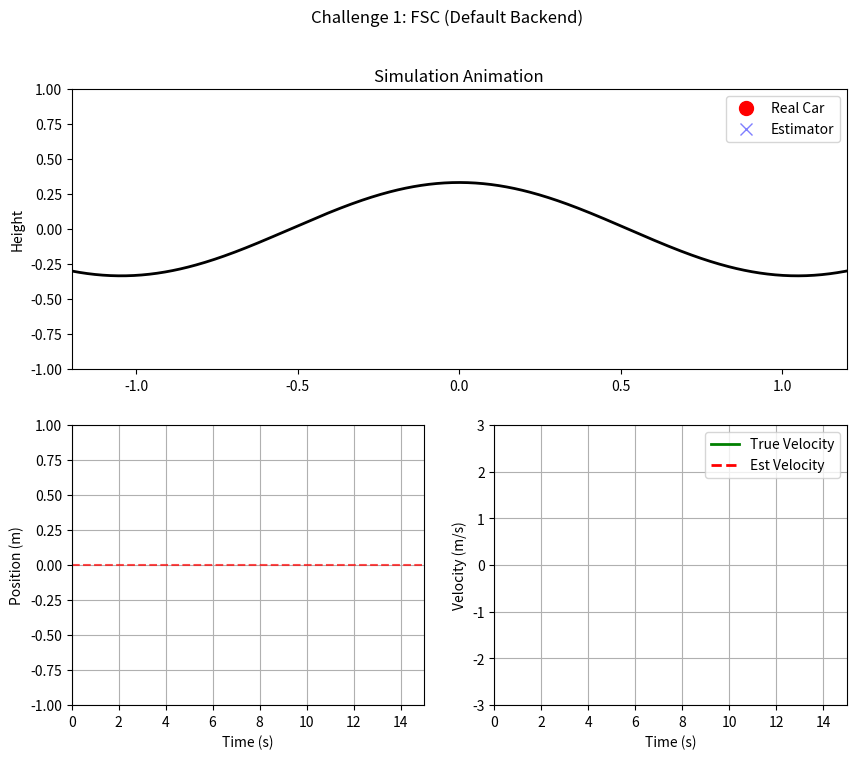

Write the Python code that produced this figure.
# Full-State Compensator

import numpy as np
from scipy.integrate import solve_ivp
from scipy.signal import place_poles
import matplotlib.pyplot as plt
import matplotlib.animation as animation

# Parameter sistem
g = 9.81    # Konstanta gravitasi (m/s^2)
m = 1.0     # Massa mobil (kg)
k = 3.0     # Faktor skala untuk kelengkungan lereng

# Geser profil gunung agar puncaknya berada di tengah
peak_shift = np.pi / (2 * k)  # Geseran horizontal untuk menyelaraskan puncak di x = 0

# Parameter gangguan (disturbance)
# disturbance_force = 5.0     # Besarnya gangguan
# disturbance_interval = 0.5  # Interval waktu untuk gangguan

# Ambang batas restart
# frame_restart_threshold = 1.2  # Restart simulasi jika mobil keluar dari jangkauan ini

# Linearized Model Matrices (A, B, C)
# A = [[0, 1], [g*k, 0]]
A = np.array([[0, 1], 
              [g * k, 0]])
B = np.array([[0], 
              [1/m]])
C = np.array([[1, 0]]) # Diasumsikan hanya mengukur posisi (x)

### Pole Placement ###
# Poles Controller: Harus negatif agar stabil.
# Poles Observer: Harus lebih negatif (lebih cepat) dari Controller.

poles_controller = [-6, -7]       # Desain respon sistem
poles_observer   = [-30, -31]     # Desain kecepatan estimasi

# Hitung Gain K (Controller) 
# place_poles menghitung K untuk (A - BK)
res_k = place_poles(A, B, poles_controller)
K = res_k.gain_matrix
print(f"Controller Gain K: {K}")

# Hitung Gain L (Observer) 
# Kita gunakan transpose karena place_poles menyelesaikan A - BK, sedangkan observer A - LC
res_l = place_poles(A.T, C.T, poles_observer)
L = res_l.gain_matrix.T
print(f"Observer Gain L: {L}")

### Implementasi Compensator ###

# Variabel Global untuk menyimpan state estimasi (x_hat, v_hat)
# Inisialisasi estimasi di 0
observer_state = np.array([0.0, 0.0]) 
last_t = 0

# Placeholder untuk sistem kendali yang didefinisikan pengguna
def control_system(t, y_measurement):
    # Target (Puncak gunung & Diam)
    desired_state = np.array([0.0, 0.0]) 
    
    # Hitung Error (State Estimasi - Target)
    error = observer_state - desired_state
    
    # u = -K * error
    u = -np.dot(K, error)

    return u[0]

# Dinamika state-space Mountain Car
def mountain_car_dynamics(t, state):
    """
    Menghitung dinamika mountain car dengan gangguan periodik dan sistem kendali yang didefinisikan pengguna.
    Parameter:
    - t: Waktu saat ini (detik).
    - state: [x, v] di mana x adalah posisi dan v adalah kecepatan.
    Kembalian:
    - [v, a]: Turunan posisi dan kecepatan.
    """
    x, v = state
    F = control_system(t, x)  # Dapatkan gaya kendali dari sistem yang didefinisikan pengguna
    a = -g * np.cos(k * (x + peak_shift)) + F / m  # Percepatan dengan kendali

    # Tambahkan gangguan setiap disturbance_interval detik
    # if int(t) % disturbance_interval == 0 and int(t * 100) % 100 == 0:
    #     a += disturbance_force / m  # Tambahkan gaya gangguan

    return [v, a]

# Fungsi untuk mereset simulasi jika mobil bergerak keluar frame
# def reset_simulation():
#     global current_state, solution_time, solution_states
#     current_state = initial_state.copy()
#     solution_time = [0]
#     solution_states = [current_state]
# Tidak diperlukan karena mobil tidak akan bergerak keluar frame (Kendali sudah diterapkan)

# Kondisi awal
initial_state = [np.random.uniform(-0.5, 0.5), 0.0] # Mulai acak
current_state = initial_state.copy()
observer_state = np.array([0.0, 0.0]) # Reset observer
last_t = 0
solution_time = [0]
solution_states = [current_state]
solution_estimated = [observer_state.copy()]

# Fungsi solver untuk memperbarui state
def update_solution():
    global current_state, solution_time, solution_states, last_t, observer_state
    
    t_curr = solution_time[-1]
    
    # --- Update Observer ---
    # Ambil data yang dibutuhkan
    y_measurement = current_state[0]                # Posisi asli (y)
    u_val = control_system(t_curr, y_measurement)   # Gaya yang diberikan (u)
    
    # Rumus Observer: d_x_hat = A*x_hat + B*u + L(y - C*x_hat)
    
    # Hitung komponen rumus
    y_hat = np.dot(C, observer_state)         # C * x_hat
    error = y_measurement - y_hat             # (y - y_hat)
    
    term1 = np.dot(A, observer_state)         # A * x_hat
    term2 = np.dot(B, [u_val]).flatten()      # B * u
    term3 = np.dot(L, error).flatten()        # L * error
    
    d_x_hat = term1 + term2 + term3           # Total Turunan
    
    # Update State Observer (x_hat baru = x_hat lama + turunan * dt)
    observer_state = observer_state + d_x_hat * dt
    
    # --- Update Plant (Mobil) ---
    sol = solve_ivp(mountain_car_dynamics, [t_curr, t_curr + dt], current_state, t_eval=[t_curr + dt])
    
    if sol.y.size > 0:
        current_state = sol.y[:, -1]
        solution_time.append(sol.t[-1])
        solution_states.append(current_state)
        solution_estimated.append(observer_state.copy()) # Simpan log estimasi

# Parameter simulasi
t_span = (0, 15)  # Simulasikan selama 15 detik
dt = 0.01         # Langkah waktu

# --- 5. VISUALISASI ---
fig = plt.figure(figsize=(10, 8))
fig.suptitle("Challenge 1: FSC (Default Backend)")

# Subplot 1: Animasi
ax_anim = fig.add_subplot(2, 1, 1)
ax_anim.set_xlim(-1.2, 1.2)
ax_anim.set_ylim(-1.0, 1.0)
ax_anim.set_ylabel("Height")
ax_anim.set_title("Simulation Animation")

# Subplot 2: Posisi
ax_pos = fig.add_subplot(2, 2, 3)
ax_pos.set_xlim(0, 15)
ax_pos.set_ylim(-1.0, 1.0)
ax_pos.set_xlabel("Time (s)")
ax_pos.set_ylabel("Position (m)")
ax_pos.grid(True)

# Subplot 3: Kecepatan
ax_vel = fig.add_subplot(2, 2, 4)
ax_vel.set_xlim(0, 15)
ax_vel.set_ylim(-3, 3)
ax_vel.set_xlabel("Time (s)")
ax_vel.set_ylabel("Velocity (m/s)")
ax_vel.grid(True)

# Aset Gambar
mountain_x = np.linspace(-1.2, 1.2, 500)
mountain_y = np.sin(k * (mountain_x + peak_shift)) / k
ax_anim.plot(mountain_x, mountain_y, 'k-', lw=2)
car, = ax_anim.plot([], [], 'ro', markersize=10, label='Real Car')
est_car, = ax_anim.plot([], [], 'bx', markersize=8, alpha=0.5, label='Estimator')
ax_anim.legend()

line_pos, = ax_pos.plot([], [], 'b-', lw=2, label='True Position')
ax_pos.plot([0, 15], [0, 0], 'r--', alpha=0.7, label='Target')

line_true_vel, = ax_vel.plot([], [], 'g-', lw=2, label='True Velocity')
line_est_vel, = ax_vel.plot([], [], 'r--', lw=2, label='Est Velocity')
ax_vel.legend()

def init():
    car.set_data([], [])
    est_car.set_data([], [])
    line_pos.set_data([], [])
    line_true_vel.set_data([], [])
    line_est_vel.set_data([], [])
    return car, est_car, line_pos, line_true_vel, line_est_vel

def update(frame):
    update_solution()
    
    car_x = current_state[0]
    car_y = np.sin(k * (car_x + peak_shift)) / k
    car.set_data([car_x], [car_y])
    
    est_x = solution_estimated[-1][0]
    est_y = np.sin(k * (est_x + peak_shift)) / k
    est_car.set_data([est_x], [est_y])
    
    times = solution_time
    states_arr = np.array(solution_states)
    est_arr = np.array(solution_estimated)
    
    if len(states_arr) > 1:
        line_pos.set_data(times, states_arr[:, 0])
        line_true_vel.set_data(times, states_arr[:, 1])
        line_est_vel.set_data(times, est_arr[:, 1])
    
    return car, est_car, line_pos, line_true_vel, line_est_vel

ani = animation.FuncAnimation(fig, update, frames=750, init_func=init, blit=False, interval=20)

print("Membuka window grafik...")

plt.show()